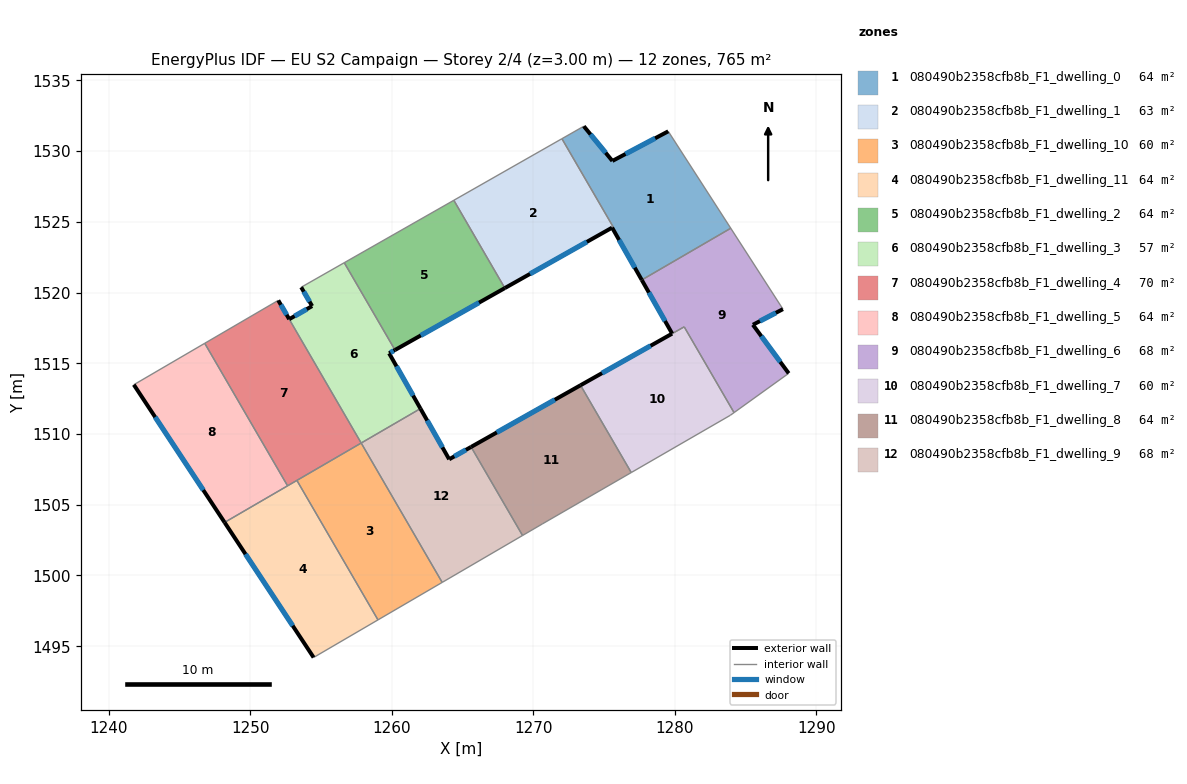
=== STOREY PLAN SPEC (per zone: floor XY polygon, exterior-wall plan segments, windows/doors) ===
zone 1: 080490b2358cfb8b_F1_dwelling_0  (64.2 m²)
  floor: (1279.53, 1531.39) (1283.95, 1524.54) (1277.66, 1520.89) (1275.56, 1524.58) (1275.64, 1524.63) (1272.02, 1530.87) (1273.56, 1531.75) (1275.58, 1529.30)
  exterior wall: (1275.58, 1529.30) – (1273.56, 1531.75)  [3.2 m]
    window: (1275.11, 1529.87) – (1274.04, 1531.17)  [2.7 m²]
  exterior wall: (1279.53, 1531.39) – (1275.58, 1529.30)  [4.5 m]
    window: (1278.60, 1530.90) – (1276.51, 1529.79)  [3.8 m²]
  exterior wall: (1275.56, 1524.58) – (1277.66, 1520.89)  [4.3 m]
    window: (1276.06, 1523.72) – (1277.17, 1521.75)  [3.6 m²]
  interior walls: 5
zone 2: 080490b2358cfb8b_F1_dwelling_1  (63.3 m²)
  floor: (1272.02, 1530.87) (1275.64, 1524.63) (1275.56, 1524.58) (1267.98, 1520.31) (1264.38, 1526.52)
  exterior wall: (1267.98, 1520.31) – (1275.56, 1524.58)  [8.7 m]
    window: (1269.76, 1521.31) – (1273.78, 1523.58)  [7.3 m²]
  interior walls: 4
zone 3: 080490b2358cfb8b_F1_dwelling_10  (59.9 m²)
  floor: (1257.83, 1509.36) (1263.55, 1499.51) (1259.02, 1496.86) (1253.29, 1506.72)
  interior walls: 4
zone 4: 080490b2358cfb8b_F1_dwelling_11  (63.8 m²)
  floor: (1253.29, 1506.72) (1259.02, 1496.86) (1254.47, 1494.21) (1248.18, 1503.75)
  exterior wall: (1248.18, 1503.75) – (1254.47, 1494.21)  [11.4 m]
    window: (1249.65, 1501.51) – (1252.99, 1496.45)  [9.6 m²]
  interior walls: 4
zone 5: 080490b2358cfb8b_F1_dwelling_2  (63.8 m²)
  floor: (1264.38, 1526.52) (1267.98, 1520.31) (1260.22, 1515.94) (1256.63, 1522.11)
  exterior wall: (1260.22, 1515.94) – (1267.98, 1520.31)  [8.9 m]
    window: (1262.04, 1516.96) – (1266.16, 1519.28)  [7.5 m²]
  interior walls: 3
zone 6: 080490b2358cfb8b_F1_dwelling_3  (57.4 m²)
  floor: (1256.63, 1522.11) (1260.22, 1515.94) (1259.80, 1515.70) (1262.02, 1511.80) (1257.83, 1509.36) (1252.74, 1518.11) (1254.36, 1519.04) (1253.59, 1520.37)
  exterior wall: (1259.80, 1515.70) – (1260.22, 1515.94)  [0.5 m]
    window: (1259.90, 1515.76) – (1260.12, 1515.88)  [0.4 m²]
  exterior wall: (1262.02, 1511.80) – (1259.80, 1515.70)  [4.5 m]
    window: (1261.50, 1512.71) – (1260.32, 1514.79)  [3.8 m²]
  exterior wall: (1254.36, 1519.04) – (1252.74, 1518.11)  [1.9 m]
    window: (1253.98, 1518.82) – (1253.12, 1518.33)  [1.6 m²]
  exterior wall: (1253.59, 1520.37) – (1254.36, 1519.04)  [1.5 m]
    window: (1253.77, 1520.06) – (1254.18, 1519.35)  [1.3 m²]
  interior walls: 4
zone 7: 080490b2358cfb8b_F1_dwelling_4  (70.1 m²)
  floor: (1251.97, 1519.45) (1257.83, 1509.36) (1252.63, 1506.34) (1246.77, 1516.41)
  exterior wall: (1252.74, 1518.11) – (1251.97, 1519.45)  [1.5 m]
    window: (1252.56, 1518.43) – (1252.15, 1519.13)  [1.3 m²]
  interior walls: 5
zone 8: 080490b2358cfb8b_F1_dwelling_5  (63.8 m²)
  floor: (1246.77, 1516.41) (1252.63, 1506.34) (1248.18, 1503.75) (1241.76, 1513.48)
  exterior wall: (1241.76, 1513.48) – (1248.18, 1503.75)  [11.7 m]
    window: (1243.27, 1511.20) – (1246.67, 1506.04)  [9.8 m²]
  interior walls: 3
zone 9: 080490b2358cfb8b_F1_dwelling_6  (67.9 m²)
  floor: (1283.95, 1524.54) (1287.64, 1518.82) (1285.51, 1517.72) (1288.04, 1514.29) (1284.18, 1511.51) (1280.66, 1517.57) (1279.81, 1517.09) (1277.66, 1520.89)
  exterior wall: (1277.66, 1520.89) – (1279.81, 1517.09)  [4.4 m]
    window: (1278.16, 1520.00) – (1279.30, 1517.99)  [3.7 m²]
  exterior wall: (1285.51, 1517.72) – (1287.64, 1518.82)  [2.4 m]
    window: (1286.01, 1517.98) – (1287.14, 1518.56)  [2.0 m²]
  exterior wall: (1288.04, 1514.29) – (1285.51, 1517.72)  [4.3 m]
    window: (1287.45, 1515.09) – (1286.11, 1516.91)  [3.6 m²]
  interior walls: 5
zone 10: 080490b2358cfb8b_F1_dwelling_7  (59.6 m²)
  floor: (1280.66, 1517.57) (1284.18, 1511.51) (1283.91, 1511.32) (1276.92, 1507.28) (1273.33, 1513.45) (1279.80, 1517.09)
  exterior wall: (1279.80, 1517.09) – (1273.33, 1513.45)  [7.4 m]
    window: (1278.28, 1516.24) – (1274.85, 1514.30)  [6.3 m²]
  interior walls: 5
zone 11: 080490b2358cfb8b_F1_dwelling_8  (63.8 m²)
  floor: (1273.33, 1513.45) (1276.92, 1507.28) (1270.63, 1503.65) (1269.23, 1502.83) (1265.60, 1509.09)
  exterior wall: (1273.33, 1513.45) – (1265.60, 1509.09)  [8.9 m]
    window: (1271.51, 1512.42) – (1267.41, 1510.11)  [7.5 m²]
  interior walls: 4
zone 12: 080490b2358cfb8b_F1_dwelling_9  (67.6 m²)
  floor: (1265.60, 1509.09) (1269.23, 1502.83) (1263.55, 1499.51) (1257.83, 1509.36) (1262.02, 1511.80) (1264.05, 1508.21)
  exterior wall: (1264.05, 1508.21) – (1262.02, 1511.80)  [4.1 m]
    window: (1263.57, 1509.05) – (1262.49, 1510.95)  [3.5 m²]
  exterior wall: (1265.60, 1509.09) – (1264.05, 1508.21)  [1.8 m]
    window: (1265.23, 1508.88) – (1264.41, 1508.42)  [1.5 m²]
  interior walls: 4

=== DERIVED (storey summary) ===
Building: EU S2 Campaign
Storey: 2 of 4  (floor level z = 3.00 m)
Storey gross floor area: 765.2 m²
Zones on this storey: 12
  - 080490b2358cfb8b_F1_dwelling_0: floor 64.2 m²; exterior wall 11.9 m (35.7 m²); 3 window(s) 10.0 m²; WWR 28.1%
  - 080490b2358cfb8b_F1_dwelling_1: floor 63.3 m²; exterior wall 8.7 m (26.1 m²); 1 window(s) 7.3 m²; WWR 28.1%
  - 080490b2358cfb8b_F1_dwelling_10: floor 59.9 m²
  - 080490b2358cfb8b_F1_dwelling_11: floor 63.8 m²; exterior wall 11.4 m (34.3 m²); 1 window(s) 9.6 m²; WWR 28.1%
  - 080490b2358cfb8b_F1_dwelling_2: floor 63.8 m²; exterior wall 8.9 m (26.7 m²); 1 window(s) 7.5 m²; WWR 28.1%
  - 080490b2358cfb8b_F1_dwelling_3: floor 57.4 m²; exterior wall 8.4 m (25.1 m²); 4 window(s) 7.1 m²; WWR 28.1%
  - 080490b2358cfb8b_F1_dwelling_4: floor 70.1 m²; exterior wall 1.5 m (4.6 m²); 1 window(s) 1.3 m²; WWR 28.1%
  - 080490b2358cfb8b_F1_dwelling_5: floor 63.8 m²; exterior wall 11.7 m (35.0 m²); 1 window(s) 9.8 m²; WWR 28.1%
  - 080490b2358cfb8b_F1_dwelling_6: floor 67.9 m²; exterior wall 11.0 m (33.0 m²); 3 window(s) 9.3 m²; WWR 28.1%
  - 080490b2358cfb8b_F1_dwelling_7: floor 59.6 m²; exterior wall 7.4 m (22.3 m²); 1 window(s) 6.3 m²; WWR 28.1%
  - 080490b2358cfb8b_F1_dwelling_8: floor 63.8 m²; exterior wall 8.9 m (26.6 m²); 1 window(s) 7.5 m²; WWR 28.1%
  - 080490b2358cfb8b_F1_dwelling_9: floor 67.6 m²; exterior wall 5.9 m (17.7 m²); 2 window(s) 5.0 m²; WWR 28.1%
Zone adjacency (shared interzone walls):
  - 080490b2358cfb8b_F1_dwelling_0 ↔ 080490b2358cfb8b_F1_dwelling_1
  - 080490b2358cfb8b_F1_dwelling_0 ↔ 080490b2358cfb8b_F1_dwelling_6
  - 080490b2358cfb8b_F1_dwelling_1 ↔ 080490b2358cfb8b_F1_dwelling_2
  - 080490b2358cfb8b_F1_dwelling_10 ↔ 080490b2358cfb8b_F1_dwelling_11
  - 080490b2358cfb8b_F1_dwelling_10 ↔ 080490b2358cfb8b_F1_dwelling_4
  - 080490b2358cfb8b_F1_dwelling_10 ↔ 080490b2358cfb8b_F1_dwelling_9
  - 080490b2358cfb8b_F1_dwelling_11 ↔ 080490b2358cfb8b_F1_dwelling_4
  - 080490b2358cfb8b_F1_dwelling_11 ↔ 080490b2358cfb8b_F1_dwelling_5
  - 080490b2358cfb8b_F1_dwelling_2 ↔ 080490b2358cfb8b_F1_dwelling_3
  - 080490b2358cfb8b_F1_dwelling_3 ↔ 080490b2358cfb8b_F1_dwelling_4
  - 080490b2358cfb8b_F1_dwelling_3 ↔ 080490b2358cfb8b_F1_dwelling_9
  - 080490b2358cfb8b_F1_dwelling_4 ↔ 080490b2358cfb8b_F1_dwelling_5
  - 080490b2358cfb8b_F1_dwelling_6 ↔ 080490b2358cfb8b_F1_dwelling_7
  - 080490b2358cfb8b_F1_dwelling_7 ↔ 080490b2358cfb8b_F1_dwelling_8
  - 080490b2358cfb8b_F1_dwelling_8 ↔ 080490b2358cfb8b_F1_dwelling_9